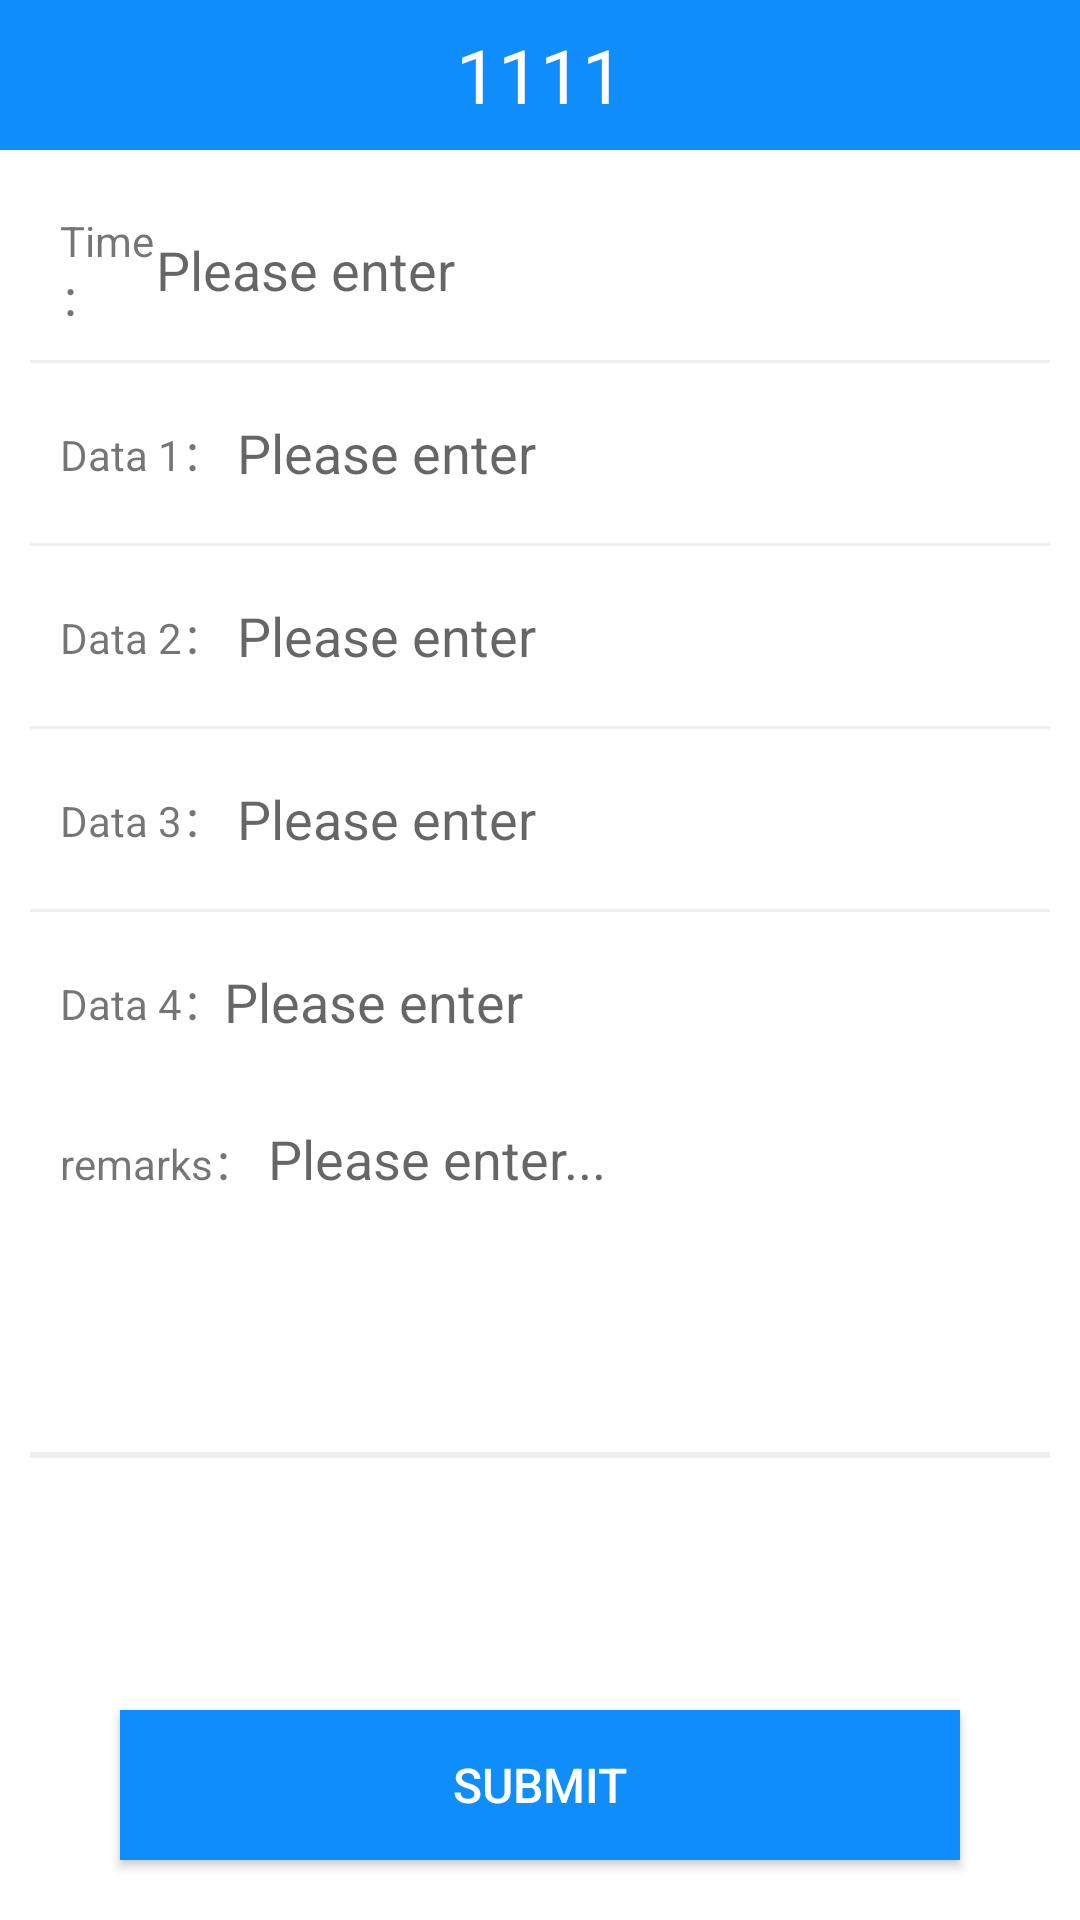

Here is an Android app screen rendered from its layout file. Give the layout XML and the strings, colors and styles it references.
<!-- AndroidManifest.xml: application theme AppTheme -->
<!-- res/layout/activity_addjiaotong.xml -->
<RelativeLayout xmlns:android="http://schemas.android.com/apk/res/android"
    xmlns:app="http://schemas.android.com/apk/res-auto"
    xmlns:tools="http://schemas.android.com/tools"
    android:layout_width="match_parent"
    android:layout_height="match_parent"
    android:orientation="vertical"
    android:fitsSystemWindows="true"
    android:background="@color/bai"
  >


    <LinearLayout
        android:orientation="vertical"

        android:layout_width="match_parent"
        android:layout_height="match_parent">


        <include layout="@layout/title"/>
        <ScrollView
            android:padding="10dp"
            android:layout_weight="1"
            android:layout_width="match_parent"
            android:layout_height="match_parent">
            <LinearLayout
                android:layout_weight="1"
                android:layout_width="match_parent"
                android:layout_height="wrap_content"
                android:orientation="vertical"
                tools:context=".AddLuActivity">




                <LinearLayout
                    android:padding="10dp"
                    android:gravity="center_vertical"
                    android:layout_width="match_parent"
                    android:layout_height="60dp">

                    <TextView


                        android:layout_width="32dp"
                        android:layout_height="wrap_content"
                        android:text="Time：" />
                    <EditText

                        android:background="@color/bai"
                        android:hint="Please enter"
                        android:id="@+id/time"
                        android:layout_width="match_parent"
                        android:layout_height="wrap_content">
                    </EditText>
                </LinearLayout>
                <View
                    android:layout_width="match_parent"
                    android:layout_height="1dp"
                    android:background="@color/huise"
                    ></View>
                <LinearLayout
                    android:padding="10dp"
                    android:gravity="center_vertical"
                    android:layout_width="match_parent"
                    android:layout_height="60dp">
                    <TextView


                        android:text="Data 1："
                        android:layout_width="wrap_content"
                        android:layout_height="wrap_content"/>
                    <EditText

                        android:background="@color/bai"
                        android:hint=" Please enter"
                        android:id="@+id/newcar"
                        android:layout_width="match_parent"
                        android:layout_height="wrap_content">
                    </EditText>
                </LinearLayout>
                <View
                    android:layout_width="match_parent"
                    android:layout_height="1dp"
                    android:background="@color/huise"
                    ></View>
                <LinearLayout
                    android:padding="10dp"
                    android:gravity="center_vertical"
                    android:layout_width="match_parent"
                    android:layout_height="60dp">
                    <TextView


                        android:text="Data 2："
                        android:layout_width="wrap_content"
                        android:layout_height="wrap_content"/>
                    <EditText

                        android:background="@color/bai"
                        android:hint=" Please enter"
                        android:id="@+id/oldcar"
                        android:layout_width="match_parent"
                        android:layout_height="wrap_content">
                    </EditText>
                </LinearLayout>
                <View
                    android:layout_width="match_parent"
                    android:layout_height="1dp"
                    android:background="@color/huise"
                    ></View>
                <LinearLayout
                    android:padding="10dp"
                    android:gravity="center_vertical"
                    android:layout_width="match_parent"
                    android:layout_height="60dp">
                    <TextView


                        android:text="Data 3："
                        android:layout_width="wrap_content"
                        android:layout_height="wrap_content"/>
                    <EditText

                        android:background="@color/bai"
                        android:hint=" Please enter"
                        android:id="@+id/carshi"
                        android:layout_width="match_parent"
                        android:layout_height="wrap_content">
                    </EditText>
                </LinearLayout>
                <View
                    android:layout_width="match_parent"
                    android:layout_height="1dp"
                    android:background="@color/huise"
                    ></View>
                <LinearLayout
                    android:padding="10dp"
                    android:gravity="center_vertical"
                    android:layout_width="match_parent"
                    android:layout_height="60dp">
                    <TextView


                        android:text="Data 4："
                        android:layout_width="wrap_content"
                        android:layout_height="wrap_content"/>
                    <EditText

                        android:background="@color/bai"
                        android:hint="Please enter"
                        android:id="@+id/chujing"
                        android:layout_width="match_parent"
                        android:layout_height="wrap_content">
                    </EditText>
                </LinearLayout>
                <LinearLayout
                    android:padding="10dp"
                    android:layout_width="match_parent"
                    android:layout_height="120dp">
                    <TextView


                        android:text="remarks："
                        android:layout_width="wrap_content"
                        android:layout_height="wrap_content"/>
                    <EditText


                        android:background="@color/bai"
                        android:hint=" Please enter..."
                        android:gravity="top"
                        android:id="@+id/beizhu"
                        android:layout_width="match_parent"
                        android:layout_height="100dp">
                    </EditText>
                </LinearLayout>
                <View
                    android:layout_width="match_parent"
                    android:layout_height="1dp"
                    android:background="@color/huise"
                    ></View>

                <View
                    android:layout_width="match_parent"
                    android:layout_height="1dp"
                    android:background="@color/huise"
                    ></View>

                　</LinearLayout>
        </ScrollView>


        <Button
            android:id="@+id/commotbutton"
            android:layout_marginLeft="40dp"
            android:layout_marginRight="40dp"
            android:layout_marginBottom="20dp"
            android:text="Submit"
            android:textSize="16sp"
            android:textColor="@color/bai"
            android:background="@color/main1"
            android:layout_width="match_parent"
            android:layout_height="50dp"></Button>



    </LinearLayout>
    <ProgressBar
        android:visibility="gone"
        android:layout_centerInParent="true"
        android:id="@+id/progressBar"
        style="?android:attr/progressBarStyle"
        android:layout_width="wrap_content"
        android:layout_height="wrap_content"
        android:layout_centerHorizontal="true"
        android:layout_weight="1" />

</RelativeLayout>
<!-- res/layout/title.xml (included above) -->
<?xml version="1.0" encoding="utf-8"?>
<RelativeLayout xmlns:android="http://schemas.android.com/apk/res/android"
    android:orientation="vertical" android:layout_width="match_parent"
    android:background="@color/main1"
    android:layout_height="50dp">
    <ImageView
        android:padding="10dp"
        android:layout_centerVertical="true"
        android:id="@+id/backimage"
        android:src="@mipmap/back"
        android:layout_width="30dp"
        android:layout_height="30dp"
        android:visibility="invisible"
        />

    <TextView
        android:textSize="25sp"
        android:text="1111"
        android:gravity="center"
        android:layout_centerInParent="true"
        android:id="@+id/text"
        android:textColor="@color/bai"
        android:layout_width="wrap_content"
        android:layout_height="80dp"         />

    <ImageView
        android:visibility="invisible"
        android:padding="10dp"
        android:src="@mipmap/add"
        android:id="@+id/add"
        android:layout_width="60dp"
        android:layout_height="50dp"
        android:layout_centerVertical="true"
        android:layout_alignParentRight="true"
        android:layout_alignParentEnd="true"
        />
</RelativeLayout>
<!-- resources referenced by this layout -->
<resources>
  <color name="bai">#fff</color>
  <color name="huise">#eeeff0</color>
  <color name="main1">#0F8DFB</color>
  <!-- mipmap add: png bitmap (mipmap-xhdpi, 7844 bytes) -->
  <!-- mipmap back: png bitmap (mipmap-xhdpi, 699 bytes) -->
  <style name="AppTheme" parent="Theme.AppCompat.Light.NoActionBar">
          
          <item name="colorPrimary">@color/colorPrimary</item>
          <item name="colorPrimaryDark">@color/colorPrimaryDark</item>
          <item name="colorAccent">@color/colorAccent</item>
      </style>
  <color name="colorPrimary">#3F51B5</color>
  <color name="colorPrimaryDark">#303F9F</color>
  <color name="colorAccent">#FF4081</color>
</resources>
